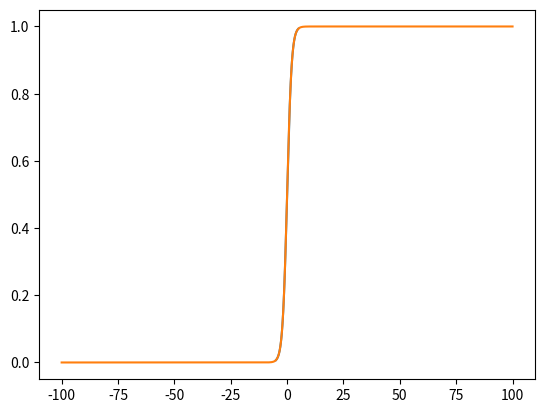
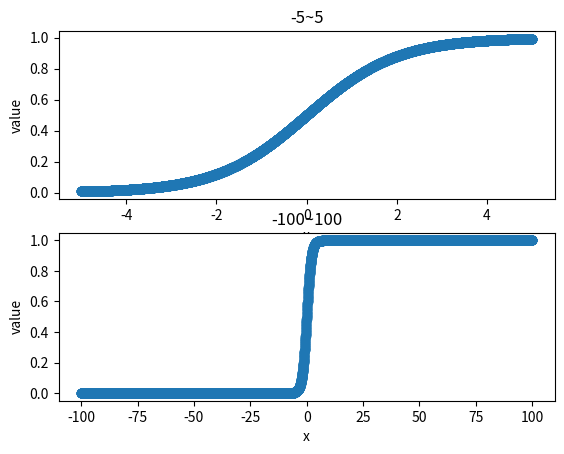

The matplotlib source for these figures, in order:
import numpy
import matplotlib.pyplot as plt

class Sigmoid:
    _sigmoid = []
    _x=[]
    _pointNumber = 10000

    def __init__(self):
        self._sigmoid = []
        self._x = []
        self._pointNumber = 10000;

    def createSigmoid(self, minX, maxX):
        self._x = numpy.linspace(minX, maxX, self._pointNumber)
        for itr in self._x:
            self._sigmoid.append(1/(1 + numpy.exp(-itr)))

    def view(self):
        plt.plot(self._x, self._sigmoid)
        plt.show()

    @property
    def sigmoid(self):
        return self._sigmoid

    @sigmoid.setter
    def sigmoid(self, sigmoid):
        self._sigmoid = sigmoid

    @property
    def x(self):
        return self._x

    @x.setter
    def x(self, x):
        self._x = x

    @property
    def pointNumber(self):
        return self._pointNumber

    @pointNumber.setter
    def pointNumber(self, pointNumber):
        self._pointNumber = pointNumber


sigmoid1 = Sigmoid()
sigmoid1.createSigmoid(-5, 5)
sigmoid1.view()

sigmoid2 = Sigmoid()
sigmoid2.createSigmoid(-100, 100)
sigmoid2.view()

fig = plt.figure()

ax1 = fig.add_subplot(211)
ax1.set(title='-5~5', xlabel='x', ylabel='value')
ax1.scatter(sigmoid1.x, sigmoid1.sigmoid)

ax2 = fig.add_subplot(212)
ax2.set(title='-100~100', xlabel='x', ylabel='value')
ax2.scatter(sigmoid2.x, sigmoid2.sigmoid)

plt.show()

#데이터 분석!
# fig = plt.figure()
# #figure의 구분값( 1 1 1 의 경우 1x1의 첫번째  212 의 경우 2x1의 두번째.....)
# ax = fig.add_subplot(221)
# ax.set(title='mileage and video game', xlabel='mileage', ylabel='video game')
# #(y축, x축 크기, 색(각 점마다 색을 주기위해 배열)
# #연간 항송 마일리지에 비례한 비디오 게임으로 보내는 시간의 비율
# ax.scatter(datingDataMat[:, 0], datingDataMat[:, 1], 30.0*array(datingLabels), array(datingLabels))
# ax2 = fig.add_subplot(222)
# ax2.set(title='video game and ice cream', xlabel='video game', ylabel='ice cream')
# ax2.scatter(datingDataMat[:, 1], datingDataMat[:, 2], 30.0*array(datingLabels), array(datingLabels))
# ax3 = fig.add_subplot(223)
# ax3.set(title='mileage and ice cream', xlabel='mileage', ylabel='ice cream')
# ax3.scatter(datingDataMat[:, 0], datingDataMat[:, 2], 30.0*array(datingLabels), array(datingLabels))
# plt.show()
